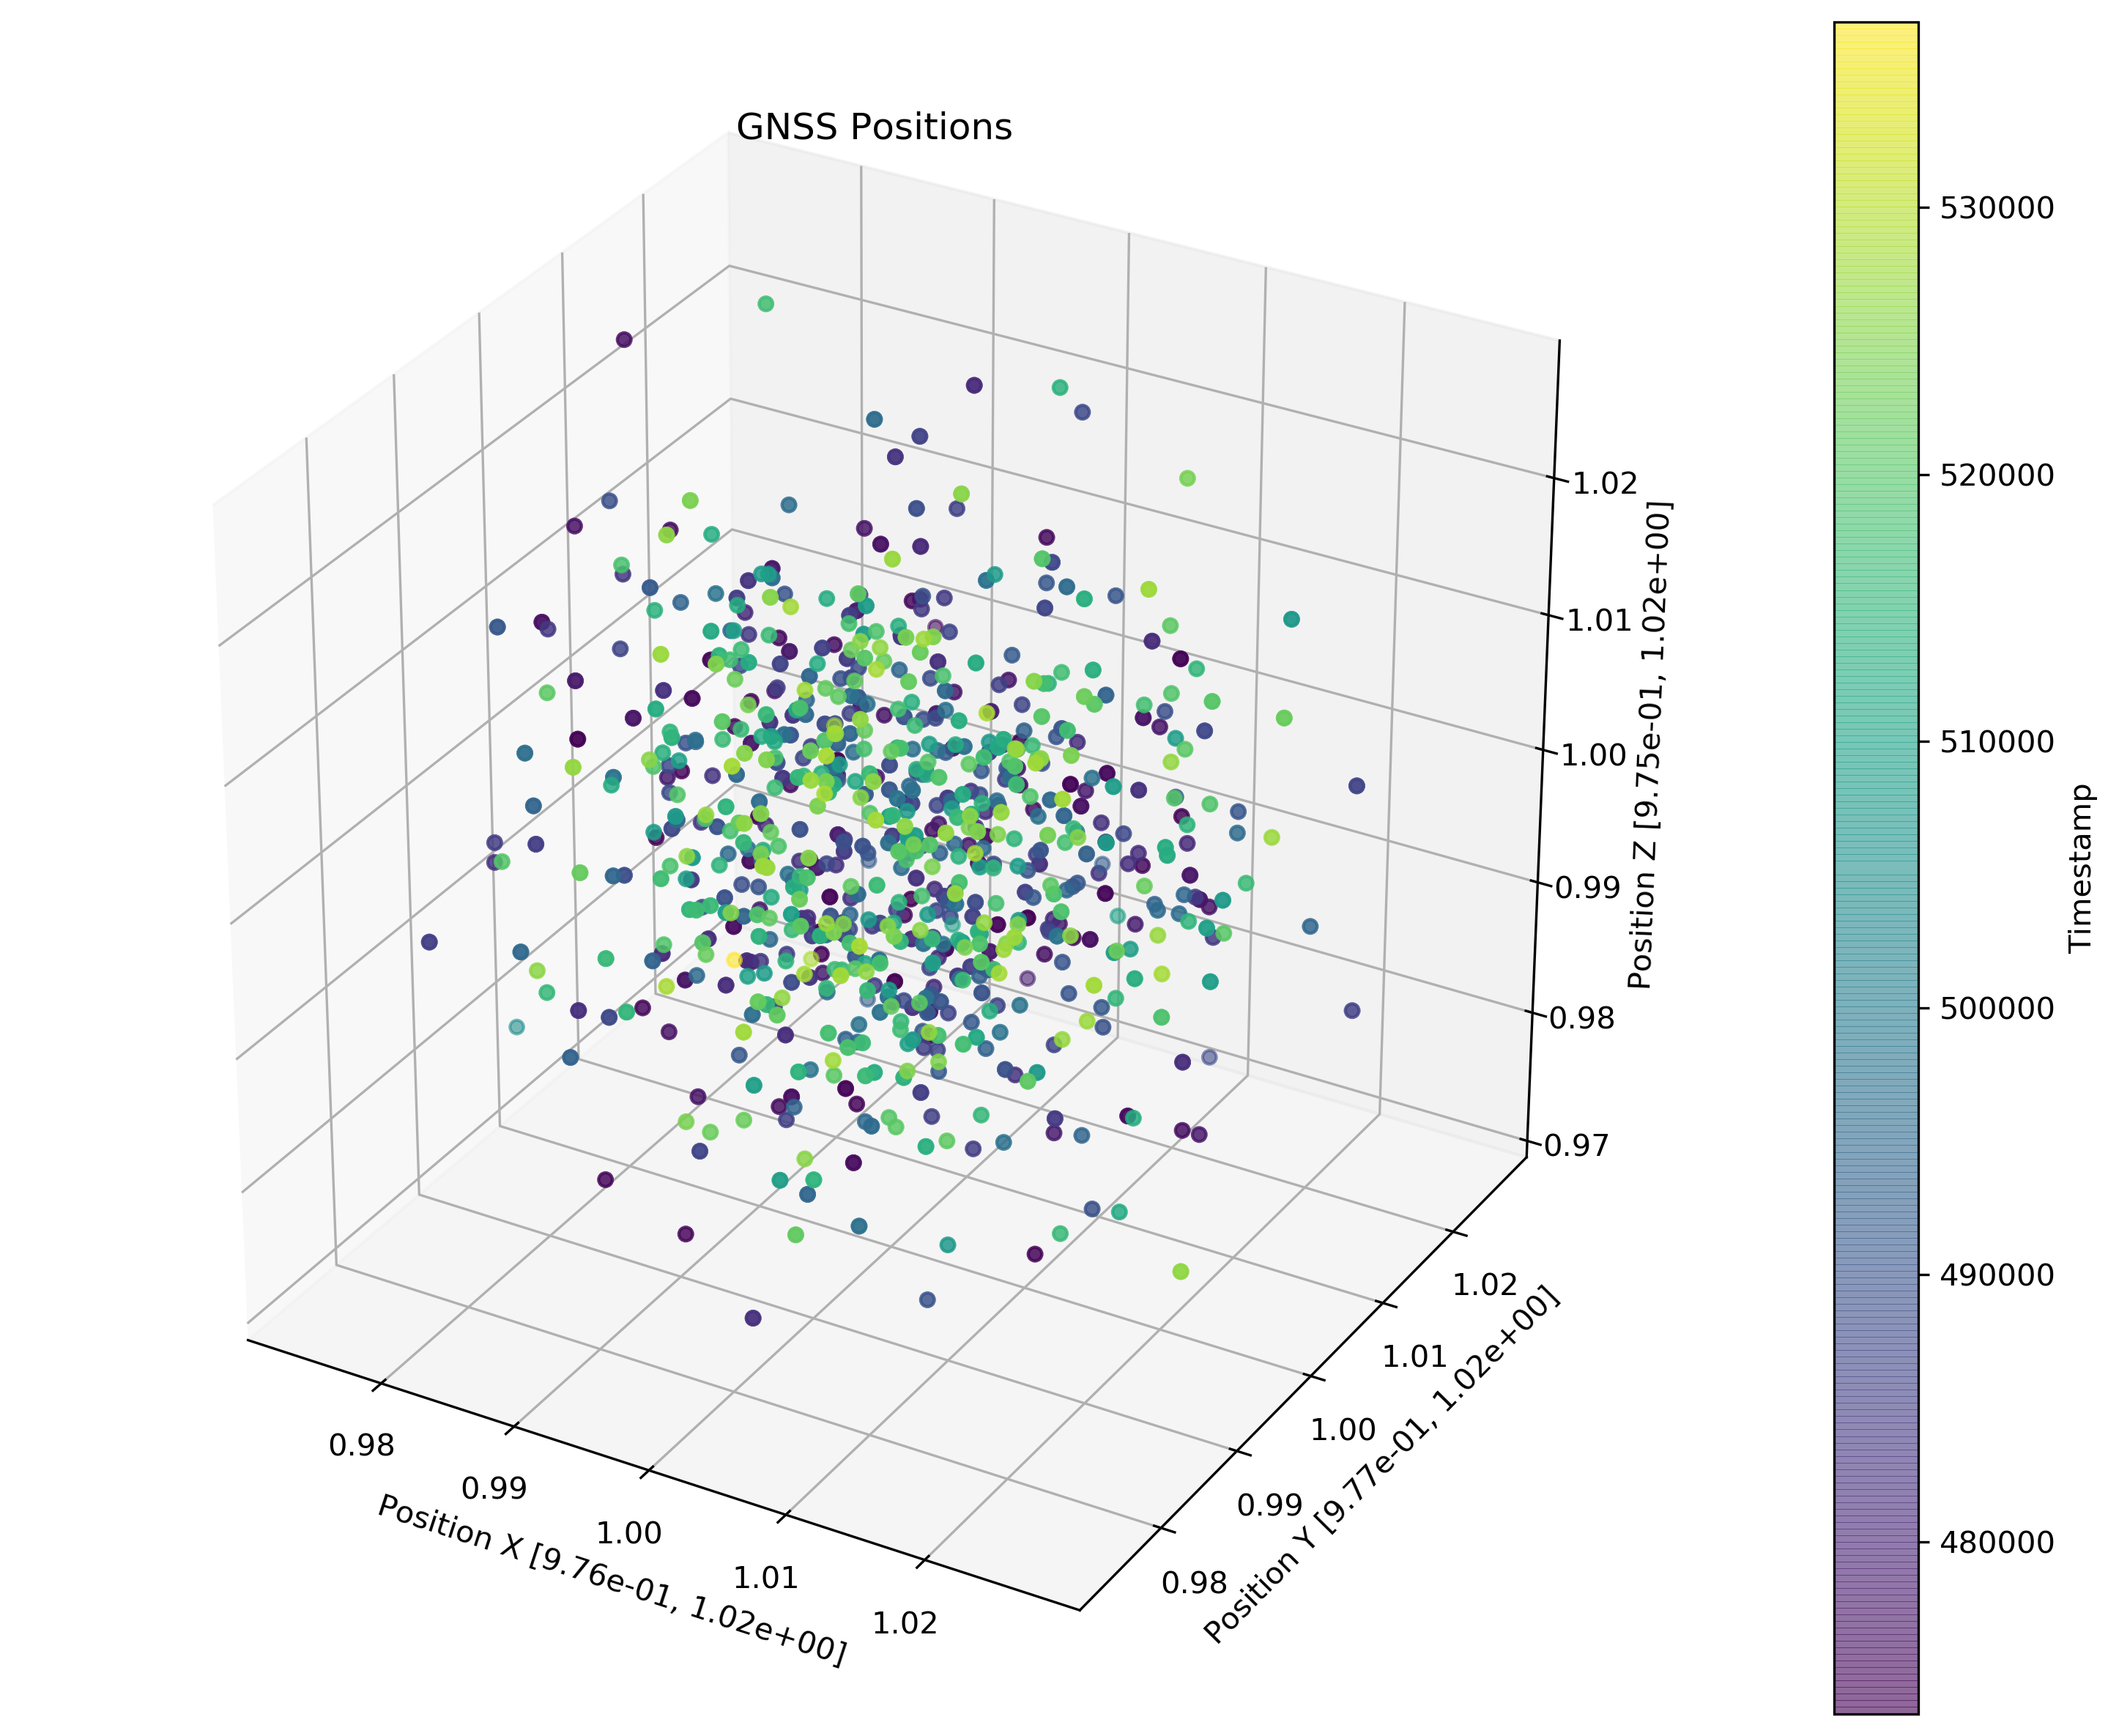

Values plotted in this chart, from the file beside it:
timestamp, pos_x, pos_y, pos_z, valid
473540, 1.01, 1.001, 0.9963, 1
473561, 1.01, 1.001, 0.9963, 1
473581, 1.01, 1.001, 0.9963, 1
473601, 1.005, 1.008, 1.005, 1
473621, 1.005, 1.008, 1.005, 1
473642, 0.982, 0.9914, 1.006, 1
473662, 0.982, 0.9914, 1.006, 1
473682, 0.982, 0.9914, 1.006, 1
473703, 0.9964, 0.996, 0.9991, 1
473723, 0.9964, 0.996, 0.9991, 1
473743, 1.005, 0.9917, 0.9949, 1
473763, 1.005, 0.9917, 0.9949, 1
473784, 1.005, 0.9917, 0.9949, 1
473804, 1.007, 0.9899, 1.002, 1
473824, 1.007, 0.9899, 1.002, 1
473845, 1.016, 1.008, 1.013, 1
473865, 1.016, 1.008, 1.013, 1
473885, 1.016, 1.008, 1.013, 1
473906, 1.019, 0.9849, 0.9826, 1
473926, 1.019, 0.9849, 0.9826, 1
473946, 1.015, 0.9969, 1.009, 1
473967, 1.015, 0.9969, 1.009, 1
473987, 1.015, 0.9969, 1.009, 1
474007, 0.9943, 0.9931, 1.003, 1
474028, 0.9943, 0.9931, 1.003, 1
474048, 1.001, 0.9928, 0.985, 1
474068, 1.001, 0.9928, 0.985, 1
474089, 1.001, 0.9928, 0.985, 1
474109, 0.9895, 0.9886, 1.002, 1
474129, 0.9895, 0.9886, 1.002, 1
474150, 0.9953, 1.001, 1.004, 1
474170, 0.9953, 1.001, 1.004, 1
474190, 0.9953, 1.001, 1.004, 1
474211, 1.023, 0.996, 1.01, 1
474231, 1.023, 0.996, 1.01, 1
474251, 0.9949, 1.001, 0.9934, 1
474271, 0.9949, 1.001, 0.9934, 1
474292, 0.9949, 1.001, 0.9934, 1
474312, 0.9941, 1.006, 0.9748, 1
474333, 0.9941, 1.006, 0.9748, 1
474353, 0.9828, 0.9925, 0.9726, 1
474373, 0.9828, 0.9925, 0.9726, 1
474394, 1.015, 1, 1, 1
474414, 1.015, 1, 1, 1
474434, 1.015, 1, 1, 1
474455, 0.9981, 0.9944, 0.9934, 1
474475, 0.9981, 0.9944, 0.9934, 1
474495, 0.9976, 0.995, 0.9946, 1
474516, 0.9976, 0.995, 0.9946, 1
474536, 0.9976, 0.995, 0.9946, 1
474556, 0.9974, 0.9787, 0.9806, 1
474576, 0.9974, 0.9787, 0.9806, 1
474597, 0.9858, 1.002, 1.008, 1
474617, 0.9858, 1.002, 1.008, 1
474637, 0.9858, 1.002, 1.008, 1
474658, 0.9865, 0.9967, 1.002, 1
474678, 0.9865, 0.9967, 1.002, 1
474698, 1.006, 1.003, 0.9934, 1
474719, 1.006, 1.003, 0.9934, 1
474739, 1.006, 1.003, 0.9934, 1
... 2,400 more rows
